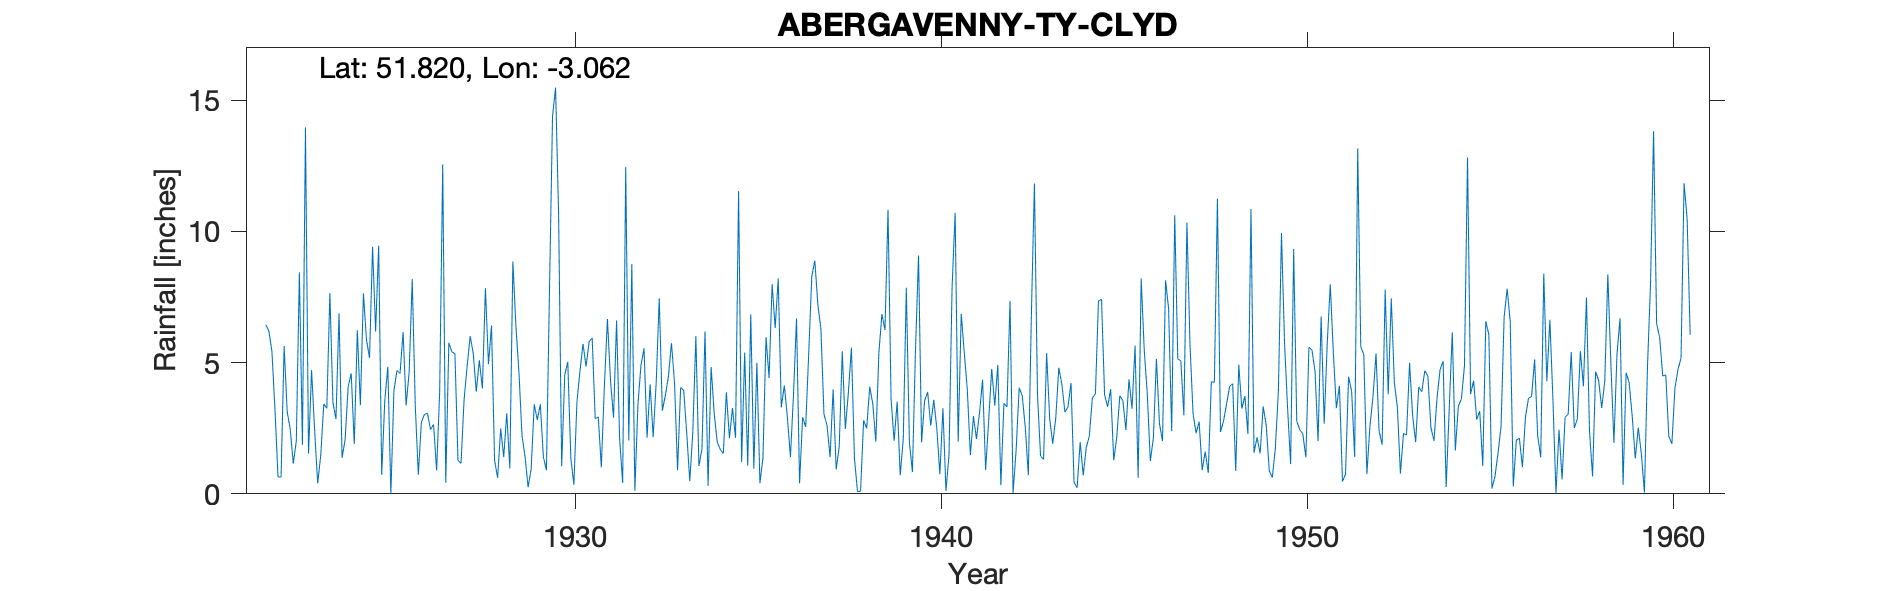

The data file committed next to this chart (first rows):
ABERGAVENNY-TY-CLYD, , , , , , , , , , , , , , , , , , , , , , , 
Grid ref, SO269140, Long, -3.062, Lat, 51.82, Elevation, 272, ft., , , , , , , , , , , , , , , 
Station no, 4026, , , , , , , , , , , , , , , , , , , , , , 
, 1920, 1921, 1922, 1923, 1924, 1925, 1926, 1927, 1928, 1929, 1930, 1931, 1932, 1933, 1934, 1935, 1936, 1937, 1938, 1939, 1940, 1941, 1942
January, , , 6.44, 1.87, 6.88, 6.18, 8.18, 5.75, 7.83, 2.21, 10.6, 2.86, 8.75, 4.47, 6.19, 1.21, 8.2, 8.88, 5.57, 10.82, 3.55, 6.86, 4.91
February, , , 6.2, 13.96, 1.37, 9.45, 3.36, 5.41, 4.94, 1.41, 1.05, 2.93, 0.12, 5.74, 0.31, 5.38, 3.29, 7.2, 1.34, 3.6, 3.88, 5.38, 0.33
March, , , 5.42, 1.53, 2.07, 0.72, 0.73, 5.34, 6.41, 0.25, 4.53, 1.01, 3.4, 4.23, 4.83, 1.07, 4.13, 6.28, 0.08, 2.02, 2.6, 3.96, 3.45
April, , , 3.21, 4.71, 4.08, 3.54, 2.72, 1.28, 1.27, 0.94, 5.03, 4.1, 4.89, 0.9, 3.08, 6.84, 2.92, 3.03, 0.11, 3.51, 3.58, 1.47, 3.31
May, , , 0.64, 2.43, 4.59, 4.84, 3.03, 1.16, 0.61, 3.41, 1.36, 6.66, 5.54, 4.05, 1.97, 0.96, 1.4, 2.61, 2.8, 0.71, 2.49, 2.96, 7.35
June, , , 0.64, 0.4, 1.9, 0, 3.07, 3.58, 2.49, 2.82, 0.35, 4.34, 2.14, 3.94, 1.69, 5, 3.76, 1.4, 2.49, 2.1, 0.74, 2.09, 0.03
July, , , 5.63, 1.46, 6.23, 3.93, 2.45, 4.86, 1.4, 3.41, 3.49, 2.9, 4.17, 2.32, 1.53, 0.4, 6.68, 3.98, 4.08, 7.85, 3.26, 3.09, 1.67
August, , , 3.13, 3.42, 3.37, 4.7, 2.64, 6.01, 3.07, 1.41, 4.68, 6.6, 2.16, 0.48, 3.87, 1.38, 0.4, 0.93, 3.43, 1.97, 0.11, 4.35, 4.04
September, , , 2.47, 3.26, 7.64, 4.58, 0.89, 5.36, 0.97, 0.9, 5.71, 2.09, 4.26, 2.37, 2.12, 5.97, 2.92, 1.8, 1.99, 0.83, 1.5, 0.91, 3.74
October, , , 1.15, 7.65, 5.87, 6.16, 3.89, 3.89, 8.85, 7.71, 4.85, 0.42, 7.45, 6.01, 3.27, 4.41, 2.55, 5.43, 5.37, 5.46, 7.85, 2.8, 2.54
November, , , 2.01, 3.48, 5.18, 3.37, 12.55, 5.09, 6.38, 14.38, 5.79, 12.45, 3.17, 1.06, 2.13, 7.99, 5.35, 2.47, 6.85, 9.08, 10.71, 4.76, 0.71
December, , , 8.44, 2.85, 9.41, 4.65, 0.42, 4.01, 4.61, 15.47, 5.94, 2.03, 3.75, 1.71, 11.53, 6.32, 8.28, 3.86, 6.24, 1.96, 1.99, 3.36, 6.81
Total, , , 45.38, 47.02, 58.59, 52.12, 43.93, 51.74, 48.83, 54.32, 53.38, 48.39, 49.8, 37.28, 42.52, 46.93, 49.88, 47.87, 40.35, 49.91, 42.26, 41.99, 38.89
NGR is from 1950s record and is Ty-clyd.…, , , , , , , , , , , , , , , , , , , , , , , 
June 1925 reading is unclear, 0 makes th…, , , , , , , , , , , , , , , , , , , , , , , 
